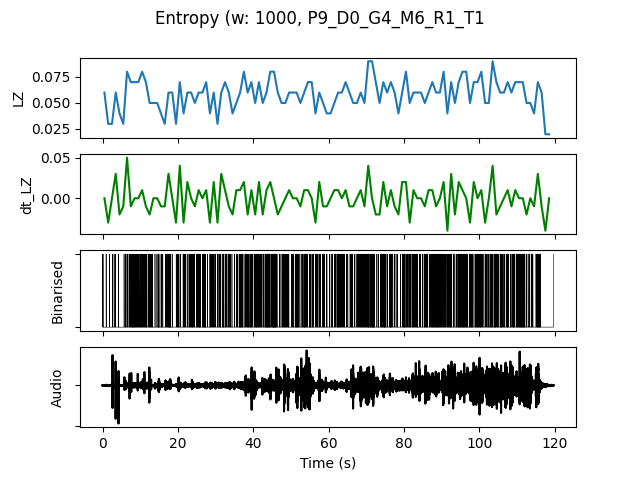

The data file committed next to this chart (first rows):
, t0, LZ, dt_LZ, IOI, nCounts
0.0, 0.0, 0.05979, 0.0, 0.3333, 3
1.0, 1.0, 0.0299, -0.0299, 1.0, 1
2.0, 2.0, 0.0299, 0.0, 1.0, 1
3.0, 3.0, 0.05979, 0.0299, 0.5, 2
4.0, 4.0, 0.03986, -0.01993, 0.5, 2
5.0, 5.0, 0.0299, -0.009966, 1.0, 1
6.0, 6.0, 0.07973, 0.04983, 0.25, 4
7.0, 7.0, 0.06976, -0.009966, 0.2, 5
8.0, 8.0, 0.06976, 0.0, 0.1667, 6
9.0, 9.0, 0.06976, 0.0, 0.25, 4
10.0, 10.0, 0.07973, 0.009966, 0.1667, 6
11.0, 11.0, 0.06976, -0.009966, 0.2, 5
12.0, 12.0, 0.04983, -0.01993, 0.2, 5
13.0, 13.0, 0.04983, 0.0, 0.3333, 3
14.0, 14.0, 0.04983, 0.0, 0.2, 5
15.0, 15.0, 0.03986, -0.009966, 0.3333, 3
16.0, 16.0, 0.0299, -0.009966, 0.5, 2
17.0, 17.0, 0.05979, 0.0299, 0.1429, 7
18.0, 18.0, 0.05979, 0.0, 0.5, 2
19.0, 19.0, 0.0299, -0.0299, 0.5, 2
20.0, 20.0, 0.06976, 0.03986, 0.3333, 3
21.0, 21.0, 0.03986, -0.0299, 0.3333, 3
22.0, 22.0, 0.05979, 0.01993, 0.3333, 3
23.0, 23.0, 0.05979, 0.0, 0.1667, 6
24.0, 24.0, 0.04983, -0.009966, 0.3333, 3
25.0, 25.0, 0.05979, 0.009966, 0.1667, 6
26.0, 26.0, 0.05979, 0.0, 0.25, 4
27.0, 27.0, 0.06976, 0.009966, 0.2, 5
28.0, 28.0, 0.03986, -0.0299, 0.3333, 3
29.0, 29.0, 0.05979, 0.01993, 0.25, 4
30.0, 30.0, 0.0299, -0.0299, 0.5, 2
31.0, 31.0, 0.05979, 0.0299, 0.3333, 3
32.0, 32.0, 0.06976, 0.009966, 0.25, 4
33.0, 33.0, 0.05979, -0.009966, 0.25, 4
34.0, 34.0, 0.03986, -0.01993, 1.0, 1
35.0, 35.0, 0.04983, 0.009966, 0.3333, 3
36.0, 36.0, 0.05979, 0.009966, 0.1667, 6
37.0, 37.0, 0.07973, 0.01993, 0.25, 4
38.0, 38.0, 0.05979, -0.01993, 0.2, 5
39.0, 39.0, 0.06976, 0.009966, 0.2, 5
40.0, 40.0, 0.04983, -0.01993, 0.1667, 6
41.0, 41.0, 0.06976, 0.01993, 0.2, 5
42.0, 42.0, 0.04983, -0.01993, 0.3333, 3
43.0, 43.0, 0.05979, 0.009966, 0.1429, 7
44.0, 44.0, 0.07973, 0.01993, 0.1667, 6
45.0, 45.0, 0.07973, 0.0, 0.1, 10
46.0, 46.0, 0.05979, -0.01993, 0.3333, 3
47.0, 47.0, 0.04983, -0.009966, 0.3333, 3
48.0, 48.0, 0.04983, 0.0, 0.25, 4
49.0, 49.0, 0.05979, 0.009966, 0.25, 4
50.0, 50.0, 0.05979, 0.0, 0.3333, 3
51.0, 51.0, 0.05979, 0.0, 0.1429, 7
52.0, 52.0, 0.04983, -0.009966, 0.3333, 3
53.0, 53.0, 0.05979, 0.009966, 0.2, 5
54.0, 54.0, 0.06976, 0.009966, 0.25, 4
55.0, 55.0, 0.06976, 0.0, 0.2, 5
56.0, 56.0, 0.03986, -0.0299, 0.5, 2
57.0, 57.0, 0.05979, 0.01993, 0.25, 4
58.0, 58.0, 0.04983, -0.009966, 0.3333, 3
59.0, 59.0, 0.03986, -0.009966, 0.5, 2
... 59 more rows
